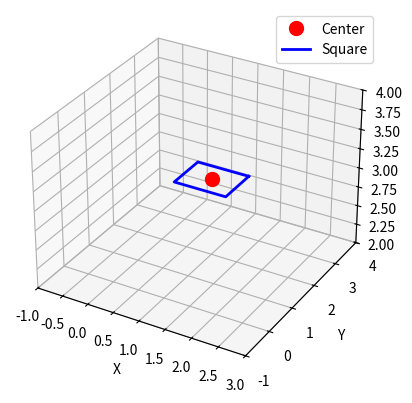

Write Python code to recreate this figure.
import numpy as np
import matplotlib.pyplot as plt
from mpl_toolkits.mplot3d import Axes3D
import matplotlib.animation as animation

def homogeneous_transform_around_center(center: np.ndarray, axis: np.ndarray, theta: float) -> np.ndarray:
    """Create a 4x4 homogeneous transformation matrix."""
    center = np.array(center, dtype=float)
    axis = axis / np.linalg.norm(axis)
    ux, uy, uz = axis
    c = np.cos(theta)
    s = np.sin(theta)
    t = 1 - c
    R = np.array([
        [t*ux*ux + c,      t*ux*uy - uz*s, t*ux*uz + uy*s],
        [t*ux*uy + uz*s,   t*uy*uy + c,    t*uy*uz - ux*s],
        [t*ux*uz - uy*s,   t*uy*uz + ux*s, t*uz*uz + c]
    ])
    T_to_origin = np.eye(4)
    T_to_origin[:3, 3] = -center
    T_rotation = np.eye(4)
    T_rotation[:3, :3] = R
    T_back = np.eye(4)
    T_back[:3, 3] = center
    T = T_back @ T_rotation @ T_to_origin
    return T

def apply_transform_to_point(T: np.ndarray, point: np.ndarray) -> np.ndarray:
    """Apply the transformation matrix to a 3D point."""
    point_h = np.append(point, 1)
    point_transformed_h = T @ point_h
    return point_transformed_h[:3]

# Define the square and parameters
center = np.array([1.0, 2.0, 3.0])  # Center of rotation
axis = np.array([0.0, 0.0, 1.0])    # Z-axis
side_length = 1.0

# Square vertices (in XY-plane at Z=3, centered around [1, 2, 3])
square_base = np.array([
    [0.5, 0.5, 0],    # Top-right
    [-0.5, 0.5, 0],   # Top-left
    [-0.5, -0.5, 0],  # Bottom-left
    [0.5, -0.5, 0]    # Bottom-right
])
square = square_base + center
square = np.vstack([square, square[0]])  # Close the square

# Set up the figure and 3D axis
fig = plt.figure()
ax = fig.add_subplot(111, projection='3d')
ax.set_xlabel('X')
ax.set_ylabel('Y')
ax.set_zlabel('Z')
ax.set_xlim([-1, 3])
ax.set_ylim([-1, 4])
ax.set_zlim([2, 4])
ax.grid(True)

# Plot the center point
center_plot = ax.plot([center[0]], [center[1]], [center[2]], 'ro', markersize=10, label='Center')[0]

# Initial square plot (will be updated)
square_plot, = ax.plot(square[:, 0], square[:, 1], square[:, 2], 'b-', linewidth=2, label='Square')
ax.legend()

# Animation function
def update(frame):
    theta = 2 * np.pi * frame / 100  # 0 to 360 degrees over 100 frames
    T = homogeneous_transform_around_center(center, axis, theta)
    
    # Apply transformation to each vertex
    transformed_square = np.array([apply_transform_to_point(T, p) for p in square])
    
    # Update the square plot
    square_plot.set_data(transformed_square[:, 0], transformed_square[:, 1])
    square_plot.set_3d_properties(transformed_square[:, 2])
    
    return square_plot,

# Create animation
ani = animation.FuncAnimation(fig, update, frames=100, interval=50, blit=True)

plt.show()